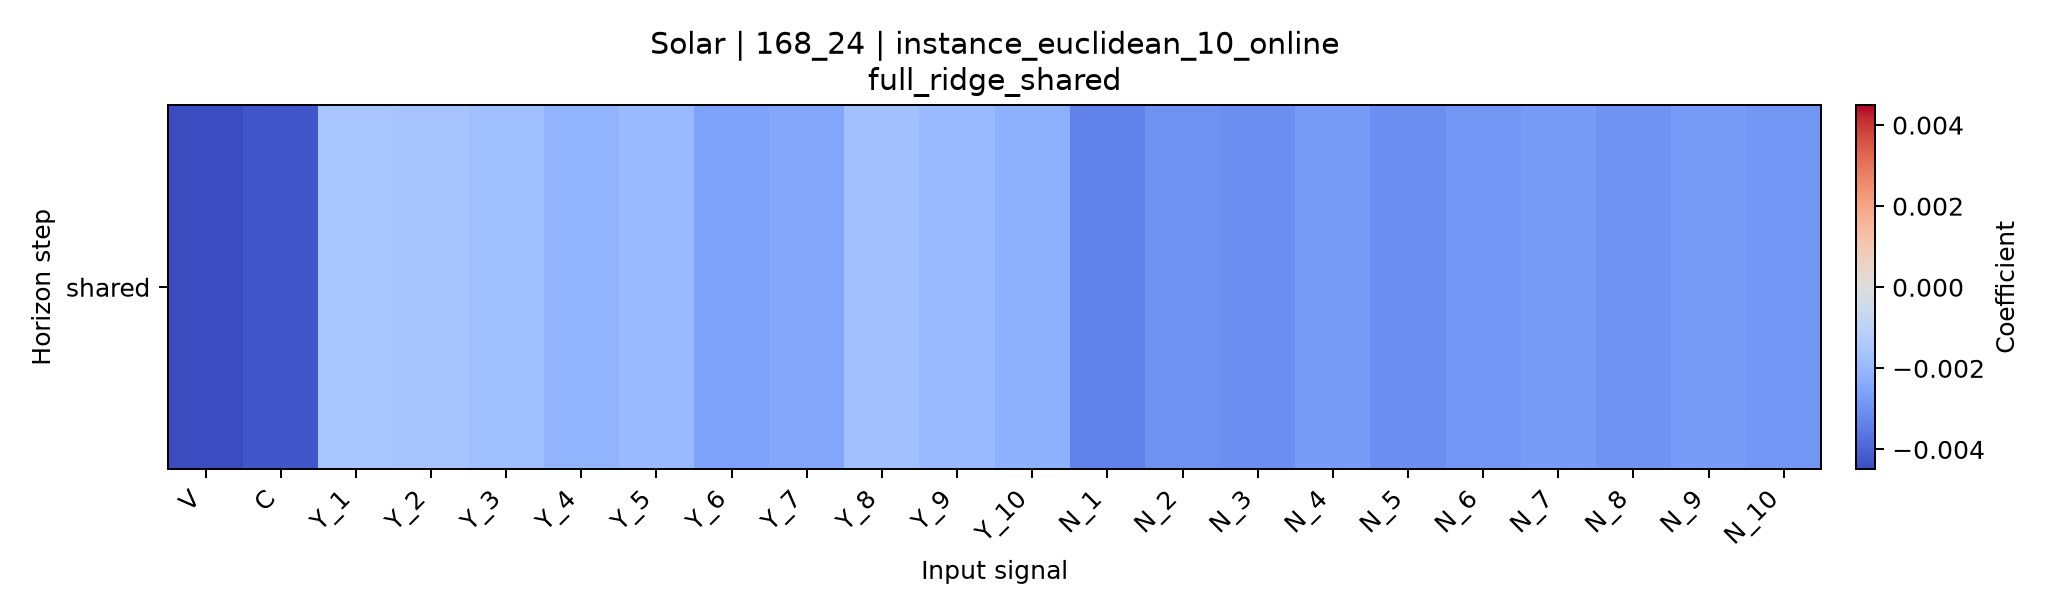

Values plotted in this chart, from the file beside it:
horizon, V, C, Y_1, Y_2, Y_3, Y_4, Y_5, Y_6, Y_7, Y_8, Y_9, Y_10, N_1, N_2, N_3, N_4, N_5, N_6, N_7, N_8, N_9, N_10
shared, -0.004494, -0.004259, -0.001542, -0.0016, -0.001741, -0.002099, -0.001899, -0.00262, -0.002468, -0.001692, -0.001918, -0.002179, -0.00336, -0.003019, -0.003087, -0.002745, -0.003083, -0.002906, -0.002769, -0.002971, -0.002743, -0.002883
